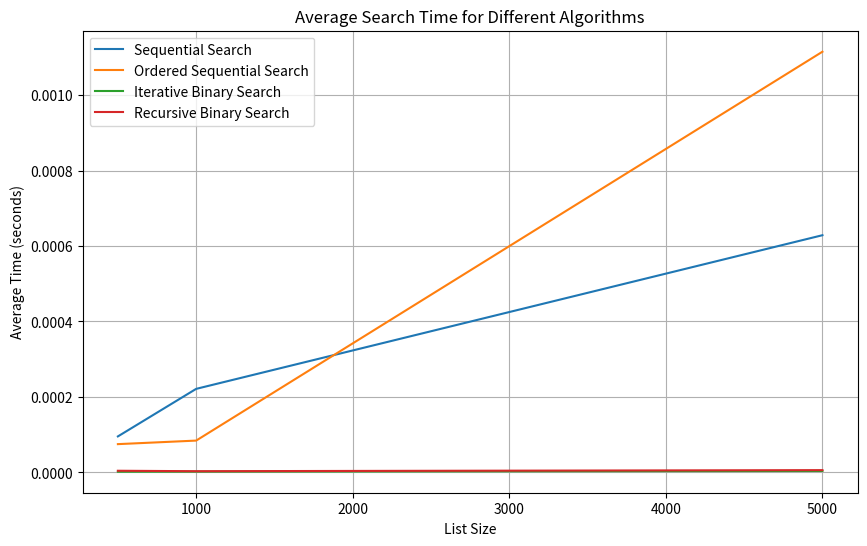

The script that saved this image:
import time
import random
import matplotlib.pyplot as plt

# Sequential Search
def sequential_search(alist, item):
    start_time = time.time()
    pos = 0
    found = False

    while pos < len(alist) and not found:
        if alist[pos] == item:
            found = True
        else:
            pos = pos + 1

    end_time = time.time()
    return found, end_time - start_time

# Ordered Sequential Search
def ordered_sequential_search(alist, item):
    start_time = time.time()
    pos = 0
    found = False
    stop = False

    while pos < len(alist) and not found and not stop:
        if alist[pos] == item:
            found = True
        else:
            if alist[pos] > item:
                stop = True
            else:
                pos = pos + 1

    end_time = time.time()
    return found, end_time - start_time

# Iterative Binary Search
def binary_search_iterative(alist, item):
    start_time = time.time()
    first = 0
    last = len(alist) - 1
    found = False

    while first <= last and not found:
        midpoint = (first + last) // 2
        if alist[midpoint] == item:
            found = True
        else:
            if item < alist[midpoint]:
                last = midpoint - 1
            else:
                first = midpoint + 1

    end_time = time.time()
    return found, end_time - start_time

# Recursive Binary Search
def binary_search_recursive(alist, item):
    start_time = time.time()
    
    def binary_search_helper(alist, item, first, last):
        if first > last:
            return False
        else:
            midpoint = (first + last) // 2
            if alist[midpoint] == item:
                return True
            else:
                if item < alist[midpoint]:
                    return binary_search_helper(alist, item, first, midpoint - 1)
                else:
                    return binary_search_helper(alist, item, midpoint + 1, last)
    
    found = binary_search_helper(alist, item, 0, len(alist) - 1)
    end_time = time.time()
    return found, end_time - start_time

# Main function to test the search algorithms and plot the results
def main():
    sizes = [500, 1000, 5000]
    num_tests = 100
    search_item = 99999999

    sequential_times = {size: [] for size in sizes}
    ordered_sequential_times = {size: [] for size in sizes}
    binary_iterative_times = {size: [] for size in sizes}
    binary_recursive_times = {size: [] for size in sizes}

    for size in sizes:
        for _ in range(num_tests):
            alist = [random.randint(1, 100000) for _ in range(size)]
            sorted_list = sorted(alist)

            _, time_taken = sequential_search(alist, search_item)
            sequential_times[size].append(time_taken)

            _, time_taken = ordered_sequential_search(sorted_list, search_item)
            ordered_sequential_times[size].append(time_taken)

            _, time_taken = binary_search_iterative(sorted_list, search_item)
            binary_iterative_times[size].append(time_taken)

            _, time_taken = binary_search_recursive(sorted_list, search_item)
            binary_recursive_times[size].append(time_taken)

    # Calculate average times
    avg_sequential_times = [sum(sequential_times[size]) / num_tests for size in sizes]
    avg_ordered_sequential_times = [sum(ordered_sequential_times[size]) / num_tests for size in sizes]
    avg_binary_iterative_times = [sum(binary_iterative_times[size]) / num_tests for size in sizes]
    avg_binary_recursive_times = [sum(binary_recursive_times[size]) / num_tests for size in sizes]

    # Print average times
    for size in sizes:
        print(f"Sequential Search took {avg_sequential_times[sizes.index(size)]:10.7f} seconds to run, on average for size {size}")
        print(f"Ordered Sequential Search took {avg_ordered_sequential_times[sizes.index(size)]:10.7f} seconds to run, on average for size {size}")
        print(f"Iterative Binary Search took {avg_binary_iterative_times[sizes.index(size)]:10.7f} seconds to run, on average for size {size}")
        print(f"Recursive Binary Search took {avg_binary_recursive_times[sizes.index(size)]:10.7f} seconds to run, on average for size {size}")
        print("\n" + "="*50 + "\n")

    # Plotting the results
    plt.figure(figsize=(10, 6))
    plt.plot(sizes, avg_sequential_times, label='Sequential Search')
    plt.plot(sizes, avg_ordered_sequential_times, label='Ordered Sequential Search')
    plt.plot(sizes, avg_binary_iterative_times, label='Iterative Binary Search')
    plt.plot(sizes, avg_binary_recursive_times, label='Recursive Binary Search')
    plt.xlabel('List Size')
    plt.ylabel('Average Time (seconds)')
    plt.title('Average Search Time for Different Algorithms')
    plt.legend()
    plt.grid(True)
    plt.show()

if __name__ == "__main__":
    main()